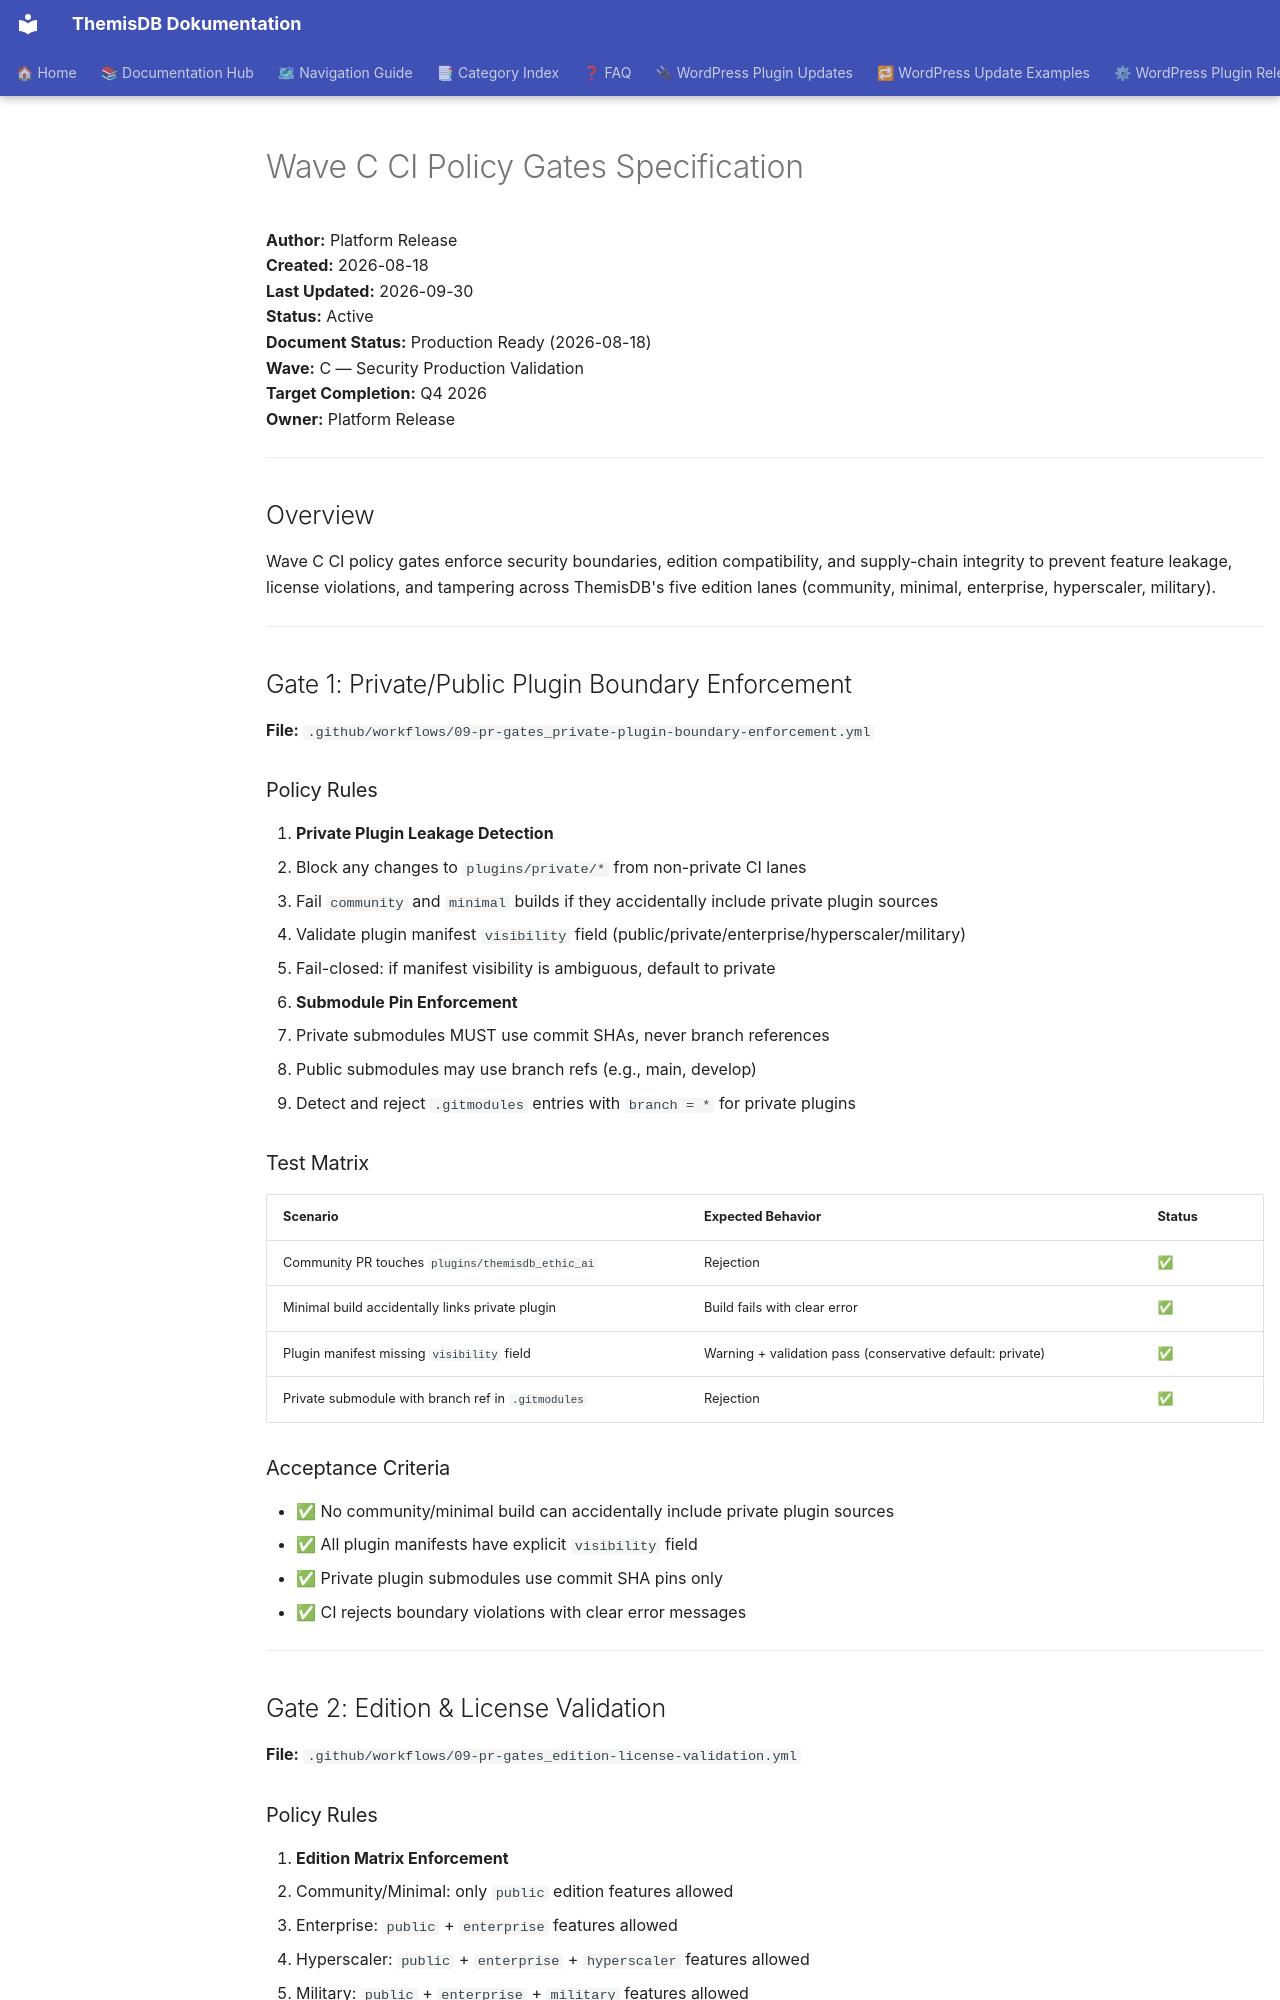

repository: makr-code/ThemisDB · page: governance/CI_POLICY_GATES_WAVE_C/index.html · generator: mkdocs

# Wave C CI Policy Gates Specification

**Author:** Platform Release  
**Created:** 2026-08-18  
**Last Updated:** 2026-09-30  
**Status:** Active  
**Document Status:** Production Ready (2026-08-18)  
**Wave:** C — Security Production Validation  
**Target Completion:** Q4 2026  
**Owner:** Platform Release  

---

## Overview

Wave C CI policy gates enforce security boundaries, edition compatibility, and supply-chain integrity to prevent feature leakage, license violations, and tampering across ThemisDB's five edition lanes (community, minimal, enterprise, hyperscaler, military).

---

## Gate 1: Private/Public Plugin Boundary Enforcement

**File:** `.github/workflows/09-pr-gates_private-plugin-boundary-enforcement.yml`

### Policy Rules

1. **Private Plugin Leakage Detection**
   - Block any changes to `plugins/private/*` from non-private CI lanes
   - Fail `community` and `minimal` builds if they accidentally include private plugin sources
   - Validate plugin manifest `visibility` field (public/private/enterprise/hyperscaler/military)
   - Fail-closed: if manifest visibility is ambiguous, default to private

2. **Submodule Pin Enforcement**
   - Private submodules MUST use commit SHAs, never branch references
   - Public submodules may use branch refs (e.g., main, develop)
   - Detect and reject `.gitmodules` entries with `branch = *` for private plugins

### Test Matrix

| Scenario | Expected Behavior | Status |
|----------|-------------------|--------|
| Community PR touches `plugins/themisdb_ethic_ai` | Rejection | ✅ |
| Minimal build accidentally links private plugin | Build fails with clear error | ✅ |
| Plugin manifest missing `visibility` field | Warning + validation pass (conservative default: private) | ✅ |
| Private submodule with branch ref in `.gitmodules` | Rejection | ✅ |

### Acceptance Criteria

- ✅ No community/minimal build can accidentally include private plugin sources
- ✅ All plugin manifests have explicit `visibility` field
- ✅ Private plugin submodules use commit SHA pins only
- ✅ CI rejects boundary violations with clear error messages

---

## Gate 2: Edition & License Validation

**File:** `.github/workflows/09-pr-gates_edition-license-validation.yml`
